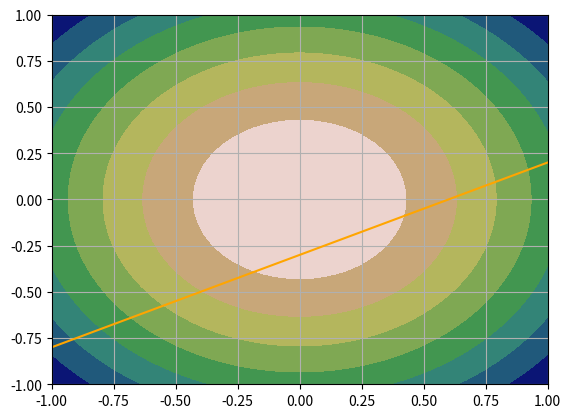
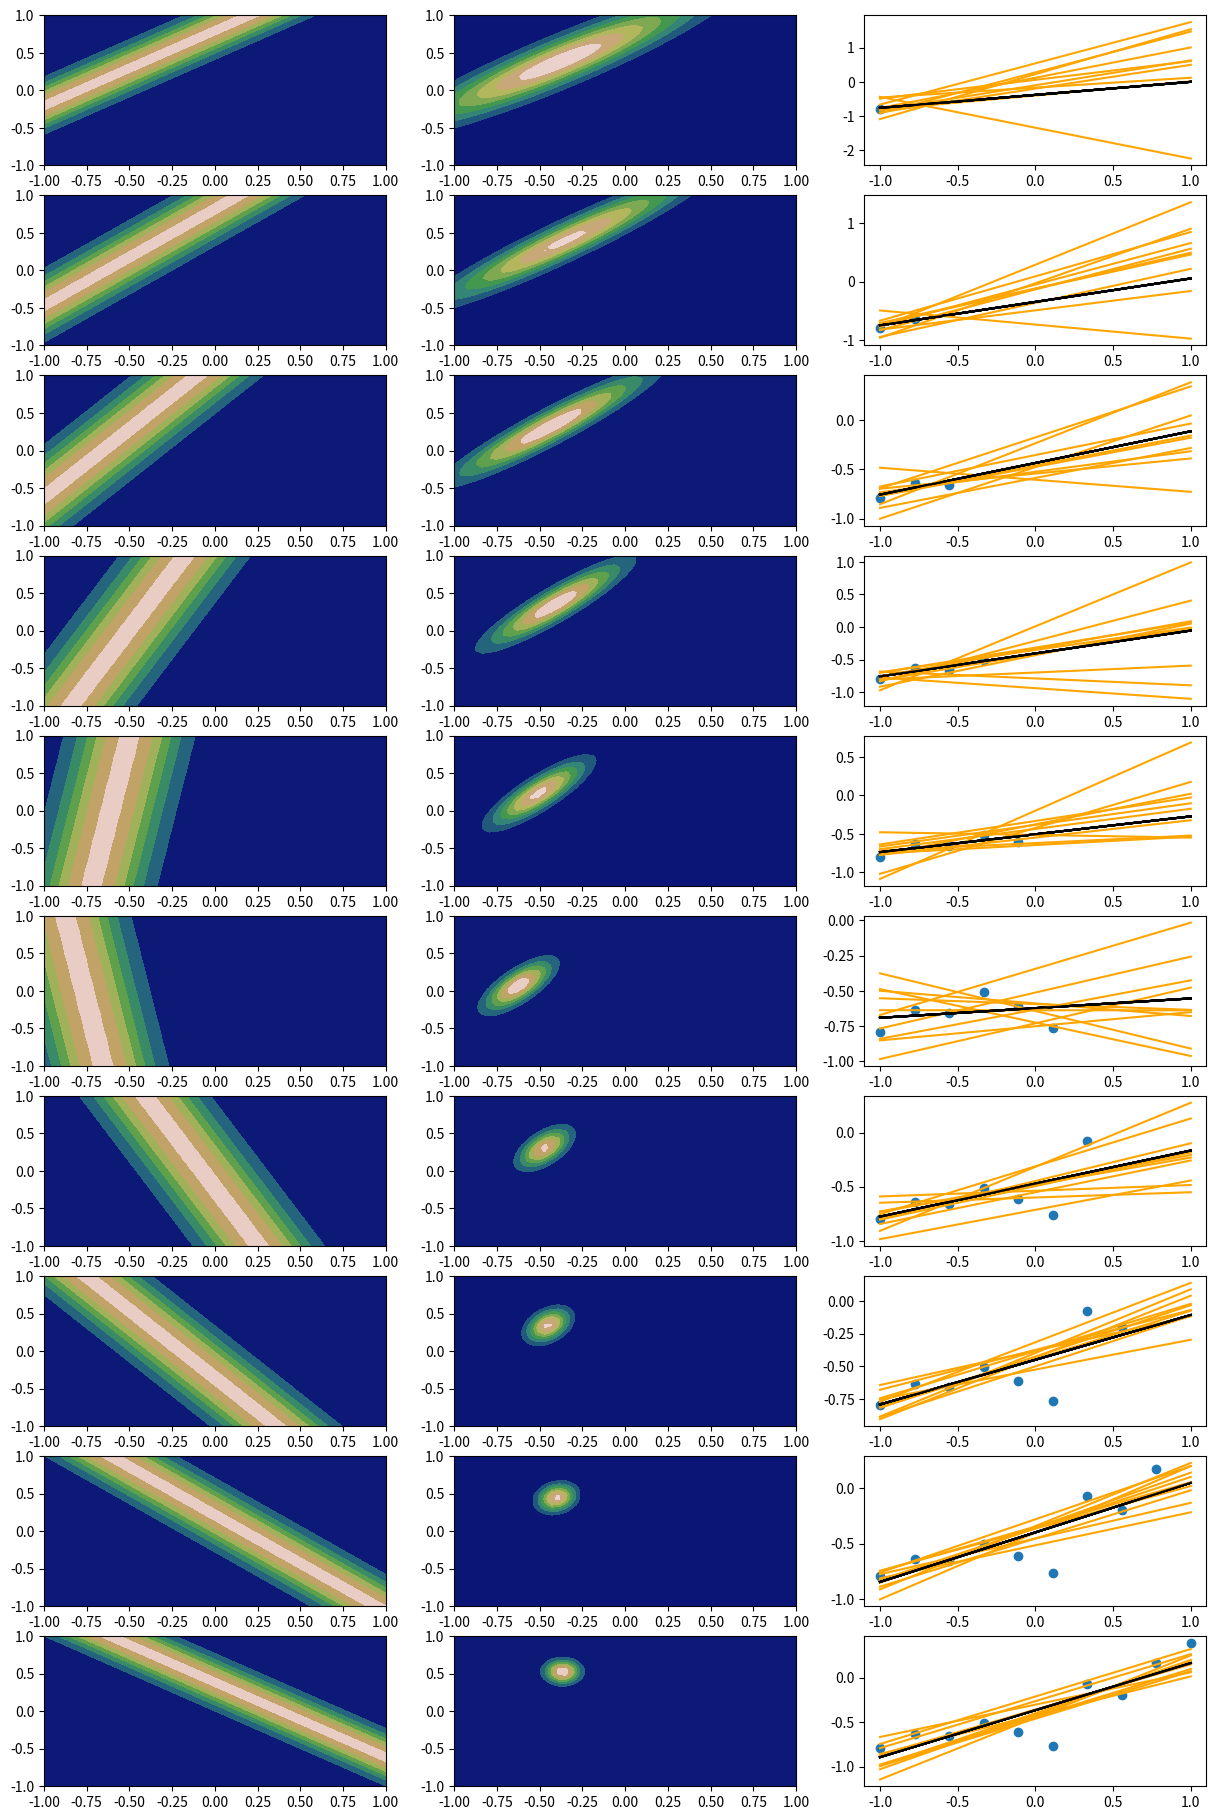

Reproduce these figures in Python, in order.
import numpy as np
import matplotlib.pyplot as plt
from numpy.random import normal
from scipy.stats import norm, multivariate_normal as mnorm
from math import sqrt
np.random.seed(45)


# In[19]:


x = np.linspace(-1, 1, 10)
yl = []
for i in x:
    i = -0.3 + 0.5 * i + normal(0, sqrt(0.04))
    yl.append(i)
plt.scatter(x, yl)
plt.grid()
plt.plot(x, -0.3 + 0.5 * x, c="orange")


# In[20]:


def linear(x, w0, w1):
    return w0 + w1*x
    
def gaus(y, x, w0, w1):
    sd = 0.2
    constant = sqrt(np.pi * 2) * sd
    return constant * np.exp(-0.5 * ((y - linear(x, w0, w1))/sd) ** 2)

def posterior(s0, m0, phi, beta, t):
    s0inv = np.linalg.inv(s0)
    Sn = np.linalg.inv(s0inv + beta * phi.T@phi)
    inner_term = s0inv@(m0.reshape((2, 1))) + beta * phi.T * t
    Mn = Sn@inner_term
    return Mn.reshape((1, 2))[0], Sn


# In[21]:


w0, w1 = np.meshgrid(np.linspace(-1, 1, 50), np.linspace(-1, 1, 50))
g0 = norm.pdf(w0, 0, sqrt(2))
g1 = norm.pdf(w1, 0, sqrt(2))
prior = g0 * g1
plt.contourf(w0, w1, prior, cmap="gist_earth")


# In[23]:



fig, axs = plt.subplots(10, 3, figsize=(15, 23))
c = 0
w0,w1 = np.meshgrid(np.linspace(-1,1,50), np.linspace(-1,1,50))
g0,g1 = norm.pdf(w0,0,sqrt(0.5)),norm.pdf(w1,0,sqrt(0.5))
prior = g0*g1
m0, s0 = np.array([0, 0]), np.array([[0.5, 0], [0, 0.5]])
x1, y1 = [], []
beta =25

for i,j in zip(x,yl):
    maxlikelihood = gaus(j, i, w0, w1)
    post = prior * maxlikelihood
    prior = post
    phi = np.array([1, i]).reshape((1, 2))
    m0, s0 = posterior(s0, m0, phi, beta, j)
    dist = mnorm.rvs(m0, s0, 10) 
    x1.append(i)
    y1.append(j)
    
    axs[c, 0].contourf(w0, w1, maxlikelihood, cmap="gist_earth")
    axs[c, 1].contourf(w0, w1, post, cmap="gist_earth")
    for lines in dist:
        axs[c, 2].plot(x, lines[0] + lines[1] * x, c="orange")
        axs[c, 2].plot(x, m0[0] + m0[1] * x, c="black")
    axs[c, 2].scatter(x1, y1)
    c = c + 1
